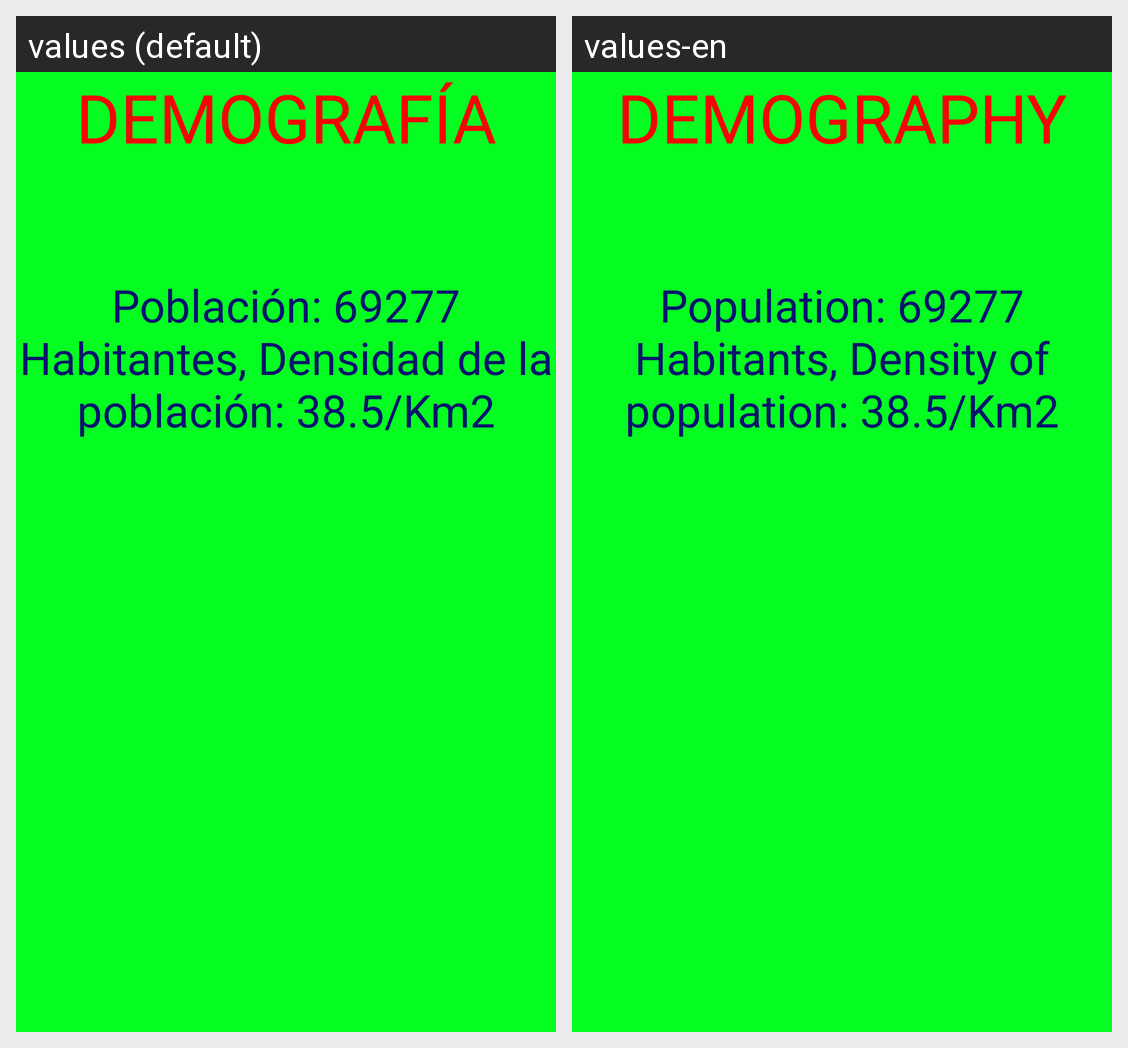

This grid shows one Android layout under two languages. Give, for every string resource on the screen, its name, the default text and each shown locale's text.
Android screen res/layout/activity_demografia.xml rendered under 2 locales, left to right: values (default), values-en. Device: Nexus 5 (rendered at 1080×1920; each locale shown at half size, 540×960, under a caption strip naming it); theme AppTheme.
Strings drawn on this screen, with the default value and each locale's value (text and hints the layout hard-codes, and strings that could not be matched under every locale, appear in the picture but are not listed):

demografia
  values: DEMOGRAFÍA
  values-en: DEMOGRAPHY

datosdemografia
  values: Población: 69277 Habitantes, Densidad de la población: 38.5/Km2
  values-en: Population: 69277 Habitants, Density of population: 38.5/Km2
